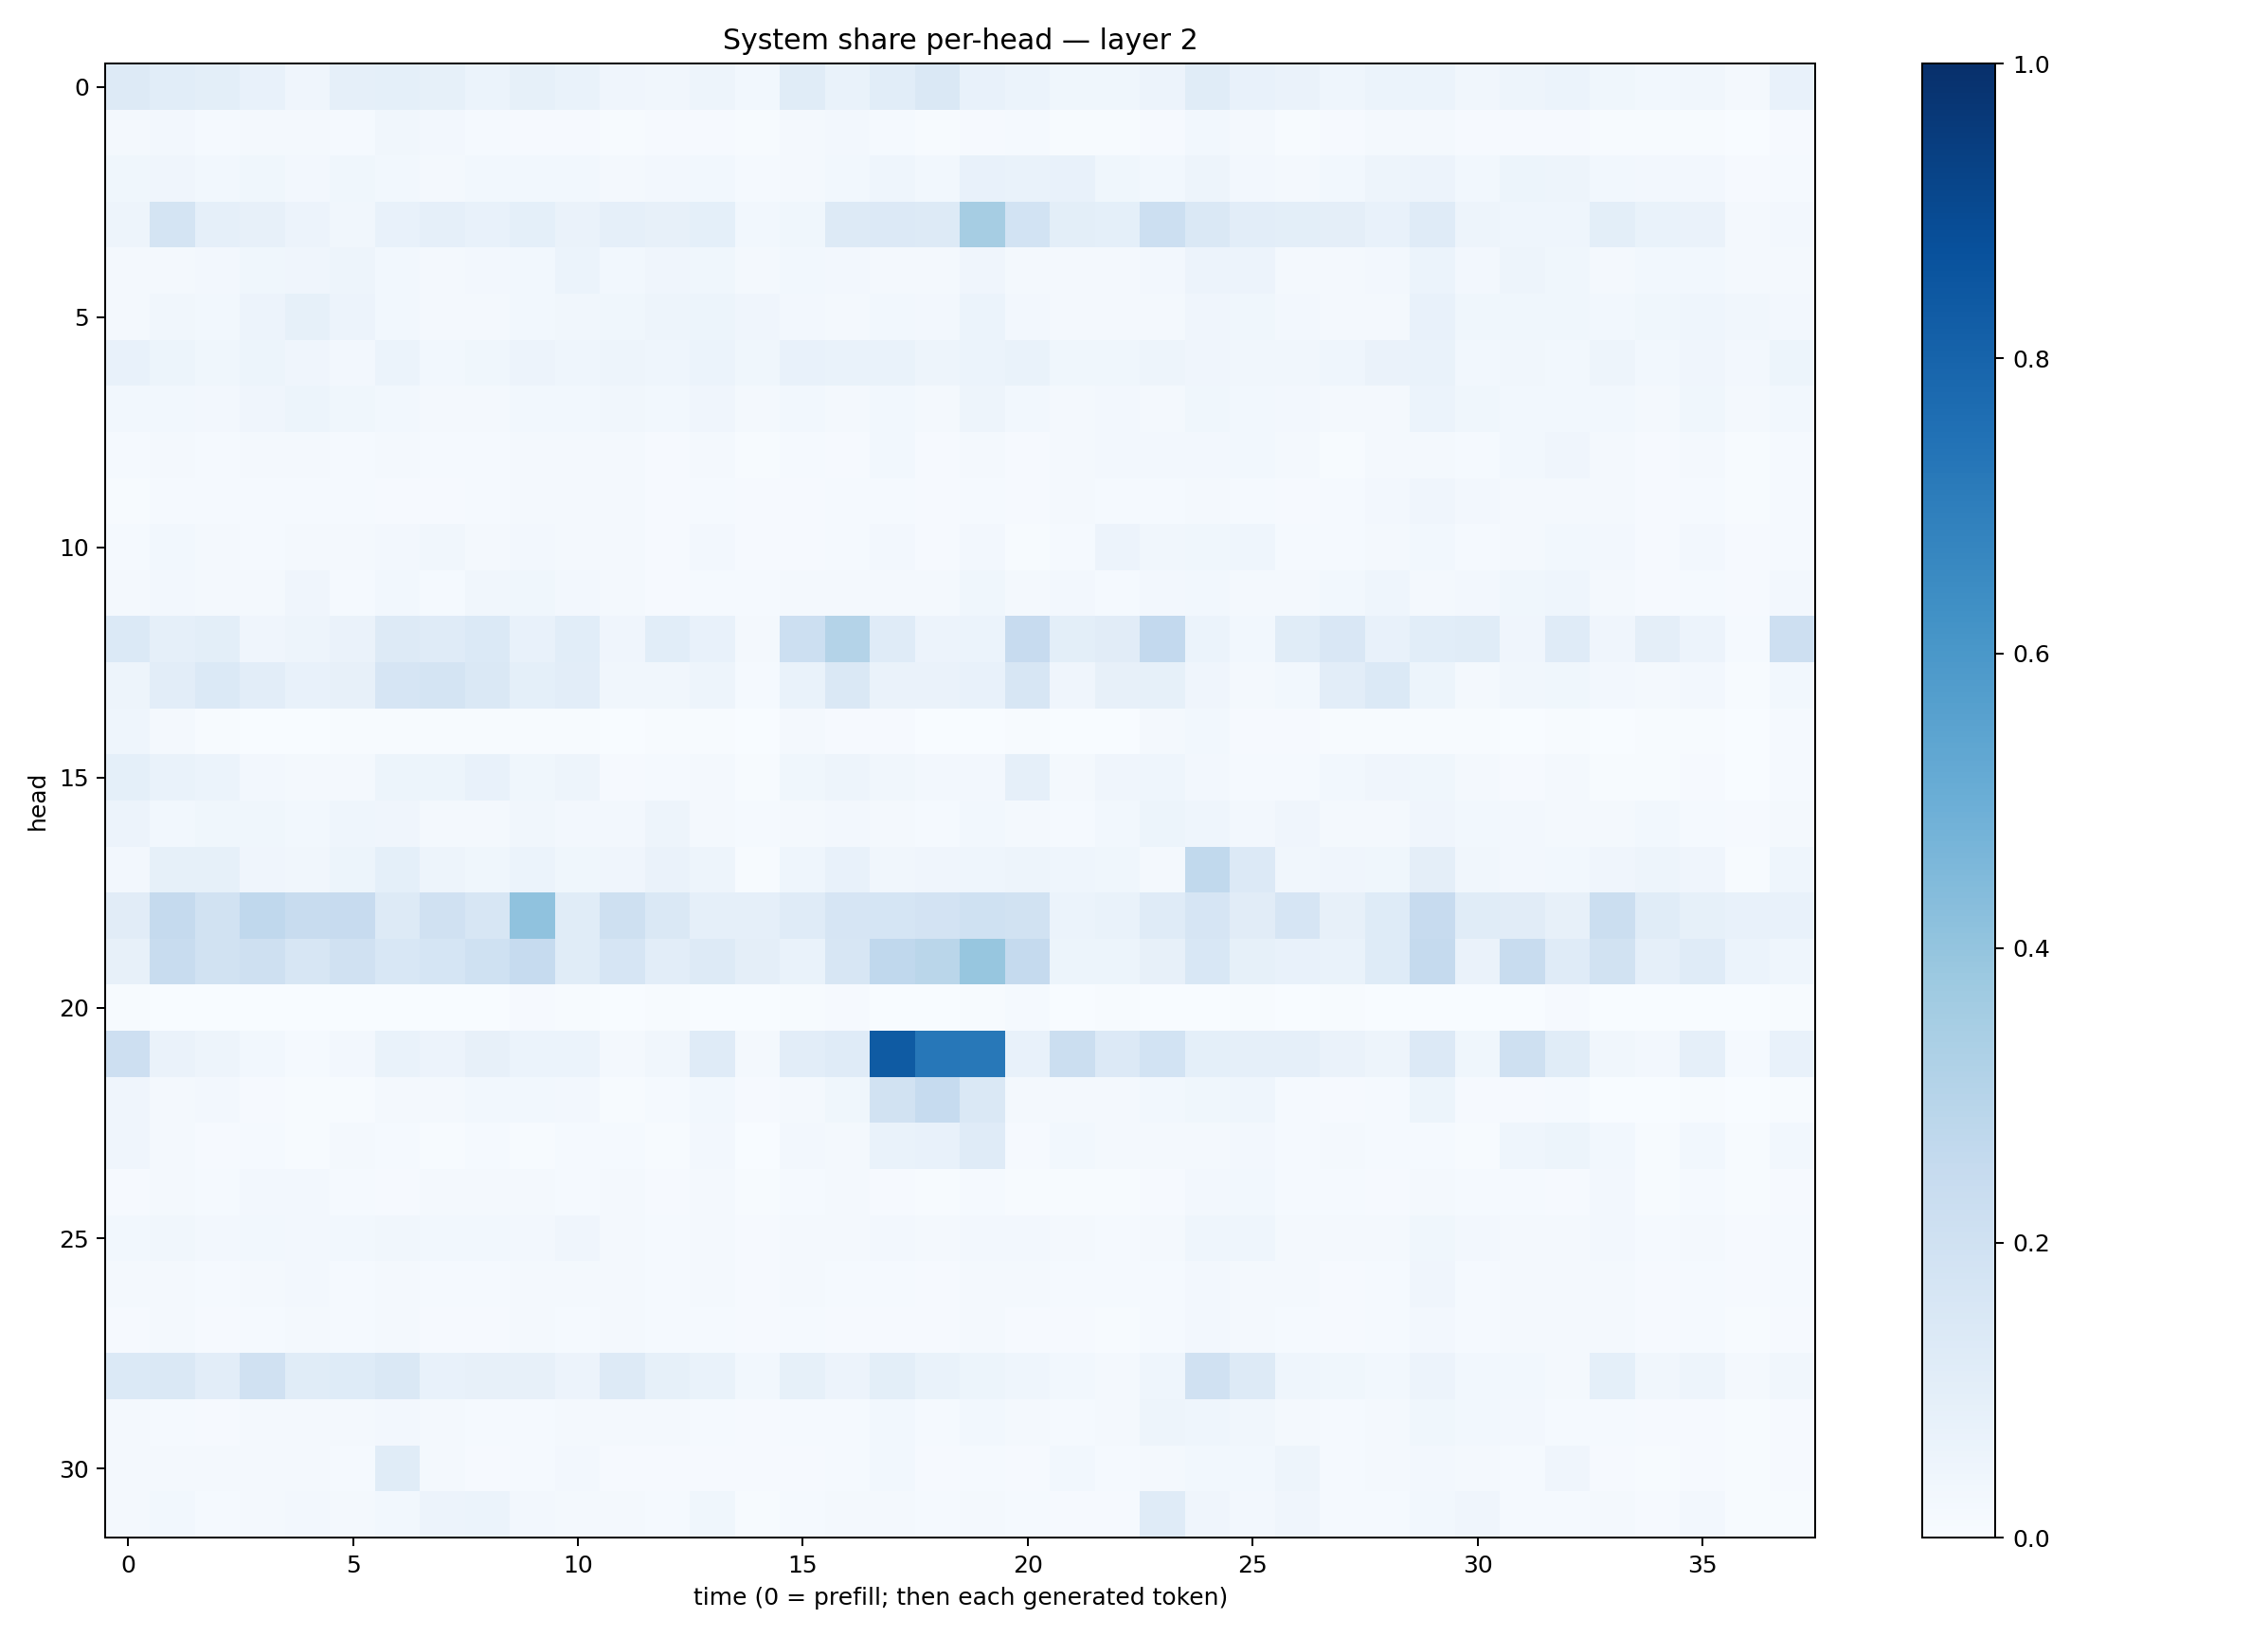

Data behind this chart, as committed beside it:
0.13109288, 0.10573503, 0.09878869, 0.075084805, 0.039952926, 0.08655466, 0.09332595, 0.08509887, 0.060671333, 0.08360077, 0.06719338, 0.04072537, 0.03363226, 0.048799332, 0.028218659, 0.11555992, 0.06753158, 0.108241364, 0.14255938, 0.076145016, 0.05913255, 0.038781036, 0.035235025, 0.054839652
0.01605, 0.0257, 0.0153, 0.01632, 0.01667, 0.01317, 0.03159, 0.02383, 0.01469, 0.008345, 0.008574, 0.005368, 0.007853, 0.008856, 0.005987, 0.01576, 0.02568, 0.01235, 0.007269, 0.008291, 0.01501, 0.005808, 0.006856, 0.009977
0.03644, 0.04165, 0.03015, 0.03884, 0.02491, 0.03667, 0.03077, 0.02169, 0.0281, 0.03054, 0.0292, 0.02316, 0.02626, 0.02981, 0.01394, 0.01972, 0.03091, 0.04326, 0.03118, 0.07151, 0.06872, 0.07746, 0.03646, 0.03095
0.04812, 0.1741, 0.08691, 0.07916, 0.05576, 0.03426, 0.07713, 0.08903, 0.07302, 0.09319, 0.06413, 0.08924, 0.08122, 0.09071, 0.02933, 0.03877, 0.1312, 0.1329, 0.1267, 0.3502, 0.1854, 0.09829, 0.09047, 0.2163
0.01865, 0.01728, 0.02517, 0.0375, 0.04243, 0.04749, 0.02804, 0.01875, 0.02622, 0.02966, 0.0597, 0.03046, 0.04062, 0.03599, 0.01964, 0.0301, 0.02412, 0.01989, 0.01899, 0.0394, 0.02249, 0.02327, 0.0215, 0.02377
0.02071, 0.032, 0.02904, 0.05648, 0.08246, 0.05811, 0.02871, 0.01856, 0.01768, 0.02891, 0.03464, 0.03664, 0.04786, 0.05209, 0.04191, 0.026, 0.01891, 0.03061, 0.02637, 0.06241, 0.02717, 0.01955, 0.01702, 0.01883
0.07646, 0.05286, 0.03682, 0.05149, 0.03959, 0.02724, 0.05862, 0.02895, 0.03606, 0.05537, 0.04304, 0.0488, 0.04643, 0.05873, 0.0381, 0.07172, 0.06913, 0.06682, 0.04798, 0.06026, 0.07015, 0.03866, 0.0356, 0.04907
0.02753, 0.0295, 0.02437, 0.04037, 0.05336, 0.0382, 0.02782, 0.01809, 0.02147, 0.02832, 0.02955, 0.03314, 0.02894, 0.04094, 0.02264, 0.028, 0.02238, 0.02959, 0.02264, 0.04921, 0.03006, 0.02121, 0.02382, 0.01929
0.01286, 0.02074, 0.01396, 0.0213, 0.01682, 0.01397, 0.02108, 0.0156, 0.01342, 0.02252, 0.01634, 0.01777, 0.01108, 0.0191, 0.007232, 0.01189, 0.009806, 0.02764, 0.008768, 0.02322, 0.009591, 0.01903, 0.02715, 0.0249
0.007808, 0.01381, 0.0118, 0.01248, 0.01482, 0.01208, 0.01169, 0.01141, 0.01238, 0.02307, 0.01584, 0.01588, 0.01113, 0.01385, 0.008949, 0.009472, 0.01488, 0.01185, 0.01096, 0.01454, 0.01141, 0.01733, 0.01456, 0.01203
0.01277, 0.02985, 0.01587, 0.01521, 0.0202, 0.02105, 0.02551, 0.03265, 0.01906, 0.02396, 0.0157, 0.0183, 0.009485, 0.02669, 0.008786, 0.009678, 0.0147, 0.02498, 0.008616, 0.02398, 0.007471, 0.01324, 0.05536, 0.03395
0.01773, 0.02731, 0.02018, 0.01963, 0.04224, 0.0153, 0.02928, 0.0123, 0.03409, 0.03892, 0.02442, 0.02033, 0.01103, 0.01462, 0.01176, 0.01965, 0.02143, 0.01625, 0.02075, 0.03721, 0.01696, 0.02376, 0.01306, 0.0261
0.1405, 0.08623, 0.09949, 0.04169, 0.04953, 0.06558, 0.1315, 0.1186, 0.1377, 0.07129, 0.1072, 0.03983, 0.1085, 0.07594, 0.01914, 0.2174, 0.305, 0.1197, 0.05747, 0.05921, 0.2429, 0.1015, 0.1127, 0.2579
0.04893, 0.1038, 0.1376, 0.1044, 0.0754, 0.07847, 0.1645, 0.1742, 0.1465, 0.09242, 0.1036, 0.03258, 0.03435, 0.05065, 0.01275, 0.0698, 0.148, 0.06275, 0.0626, 0.07373, 0.1611, 0.04282, 0.08113, 0.08216
0.04559, 0.01875, 0.006938, 0.001906, 0.002759, 0.00704, 0.005537, 0.006196, 0.004232, 0.004617, 0.006485, 0.002504, 0.004741, 0.006058, 0.002778, 0.02157, 0.01064, 0.009127, 0.003496, 0.003809, 0.004005, 0.00288, 0.002985, 0.01667
0.09025, 0.06908, 0.06243, 0.02607, 0.0225, 0.01735, 0.0529, 0.05269, 0.07418, 0.03546, 0.05067, 0.008719, 0.01409, 0.01733, 0.005643, 0.03564, 0.04885, 0.03366, 0.02676, 0.02533, 0.08723, 0.02227, 0.04158, 0.0466
0.05657, 0.02967, 0.03763, 0.03906, 0.03076, 0.04452, 0.04201, 0.01753, 0.0203, 0.03292, 0.0268, 0.02534, 0.04755, 0.02264, 0.01402, 0.02231, 0.02725, 0.02161, 0.0148, 0.02796, 0.02161, 0.01501, 0.02868, 0.05411
0.02679, 0.08278, 0.08265, 0.0401, 0.03266, 0.05269, 0.09165, 0.04925, 0.03539, 0.06191, 0.03529, 0.04166, 0.06346, 0.04749, 0.007444, 0.04318, 0.0716, 0.0348, 0.03974, 0.0459, 0.04718, 0.04588, 0.03604, 0.01614
0.1111, 0.2528, 0.1947, 0.2675, 0.2387, 0.2456, 0.13, 0.1974, 0.1588, 0.4066, 0.1154, 0.2042, 0.1447, 0.08849, 0.0866, 0.1204, 0.1674, 0.1712, 0.1799, 0.2028, 0.1893, 0.0623, 0.06893, 0.1206
0.0816, 0.2359, 0.188, 0.2038, 0.1621, 0.1954, 0.1549, 0.171, 0.2006, 0.2471, 0.1145, 0.1662, 0.1024, 0.1286, 0.09399, 0.06731, 0.1634, 0.267, 0.287, 0.393, 0.2526, 0.05343, 0.05391, 0.08196
0.003932, 0.002991, 0.003087, 0.003109, 0.001788, 0.001584, 0.002404, 0.0007592, 0.003125, 0.008288, 0.006774, 0.001567, 0.003946, 0.003662, 0.0007813, 0.006804, 0.01024, 0.002334, 0.003838, 0.005073, 0.01182, 0.001393, 0.006721, 0.003041
0.213, 0.06262, 0.04736, 0.02999, 0.01537, 0.02387, 0.06763, 0.05856, 0.07857, 0.05953, 0.05917, 0.02329, 0.03311, 0.1173, 0.01966, 0.1024, 0.1196, 0.8326, 0.7247, 0.7212, 0.07434, 0.2235, 0.134, 0.1862
0.04146, 0.0193, 0.02616, 0.008769, 0.005324, 0.004622, 0.01725, 0.02046, 0.02932, 0.02759, 0.02626, 0.004613, 0.01354, 0.02886, 0.01066, 0.02232, 0.03727, 0.1877, 0.2481, 0.147, 0.02331, 0.01829, 0.02029, 0.03095
0.03932, 0.02073, 0.01055, 0.0154, 0.005455, 0.01797, 0.01376, 0.005227, 0.01363, 0.004502, 0.01495, 0.01175, 0.004847, 0.02544, 0.002722, 0.02401, 0.01673, 0.06975, 0.07202, 0.1176, 0.01005, 0.03103, 0.01984, 0.01889
0.01068, 0.01857, 0.01332, 0.02488, 0.02445, 0.01195, 0.01046, 0.0217, 0.01826, 0.01786, 0.01195, 0.02241, 0.009309, 0.01655, 0.005949, 0.01217, 0.02092, 0.009709, 0.007432, 0.01328, 0.006199, 0.006388, 0.006477, 0.00982
0.02956, 0.03195, 0.02423, 0.02956, 0.02387, 0.02999, 0.0344, 0.02816, 0.02821, 0.02399, 0.03918, 0.02194, 0.01502, 0.02293, 0.01167, 0.01931, 0.02235, 0.02607, 0.01608, 0.02348, 0.02548, 0.01971, 0.01224, 0.01807
0.01828, 0.02057, 0.01326, 0.02124, 0.02722, 0.01273, 0.01825, 0.01274, 0.01214, 0.01776, 0.01746, 0.01712, 0.01352, 0.01848, 0.0115, 0.01844, 0.01275, 0.01438, 0.01112, 0.02159, 0.01628, 0.01392, 0.01222, 0.01229
0.00821, 0.01619, 0.009916, 0.0149, 0.02292, 0.0154, 0.01563, 0.009945, 0.009651, 0.01761, 0.0121, 0.01851, 0.01184, 0.01358, 0.00877, 0.01209, 0.009515, 0.01073, 0.0111, 0.01704, 0.009666, 0.00866, 0.00545, 0.01284
0.1382, 0.1453, 0.1049, 0.1976, 0.1148, 0.1246, 0.1458, 0.07114, 0.07853, 0.07846, 0.056, 0.1267, 0.08514, 0.06931, 0.02912, 0.08535, 0.05822, 0.09831, 0.06754, 0.05264, 0.0465, 0.03017, 0.02262, 0.04496
0.02266, 0.01391, 0.0109, 0.02156, 0.01791, 0.02067, 0.02561, 0.01923, 0.01454, 0.01494, 0.02188, 0.01836, 0.02233, 0.01321, 0.008927, 0.01511, 0.01407, 0.02787, 0.01418, 0.02788, 0.02069, 0.01232, 0.01935, 0.04753
0.02033, 0.01679, 0.01689, 0.02223, 0.02036, 0.01311, 0.1141, 0.01596, 0.01107, 0.01343, 0.02374, 0.01088, 0.01162, 0.01117, 0.01153, 0.01159, 0.01207, 0.029, 0.01051, 0.01437, 0.008536, 0.02748, 0.01231, 0.01942
0.02242, 0.03092, 0.01398, 0.02183, 0.02522, 0.01972, 0.02807, 0.05512, 0.0597, 0.02348, 0.0193, 0.02046, 0.0135, 0.03808, 0.006376, 0.01401, 0.01763, 0.01813, 0.0142, 0.02107, 0.01363, 0.01025, 0.0115, 0.1185
